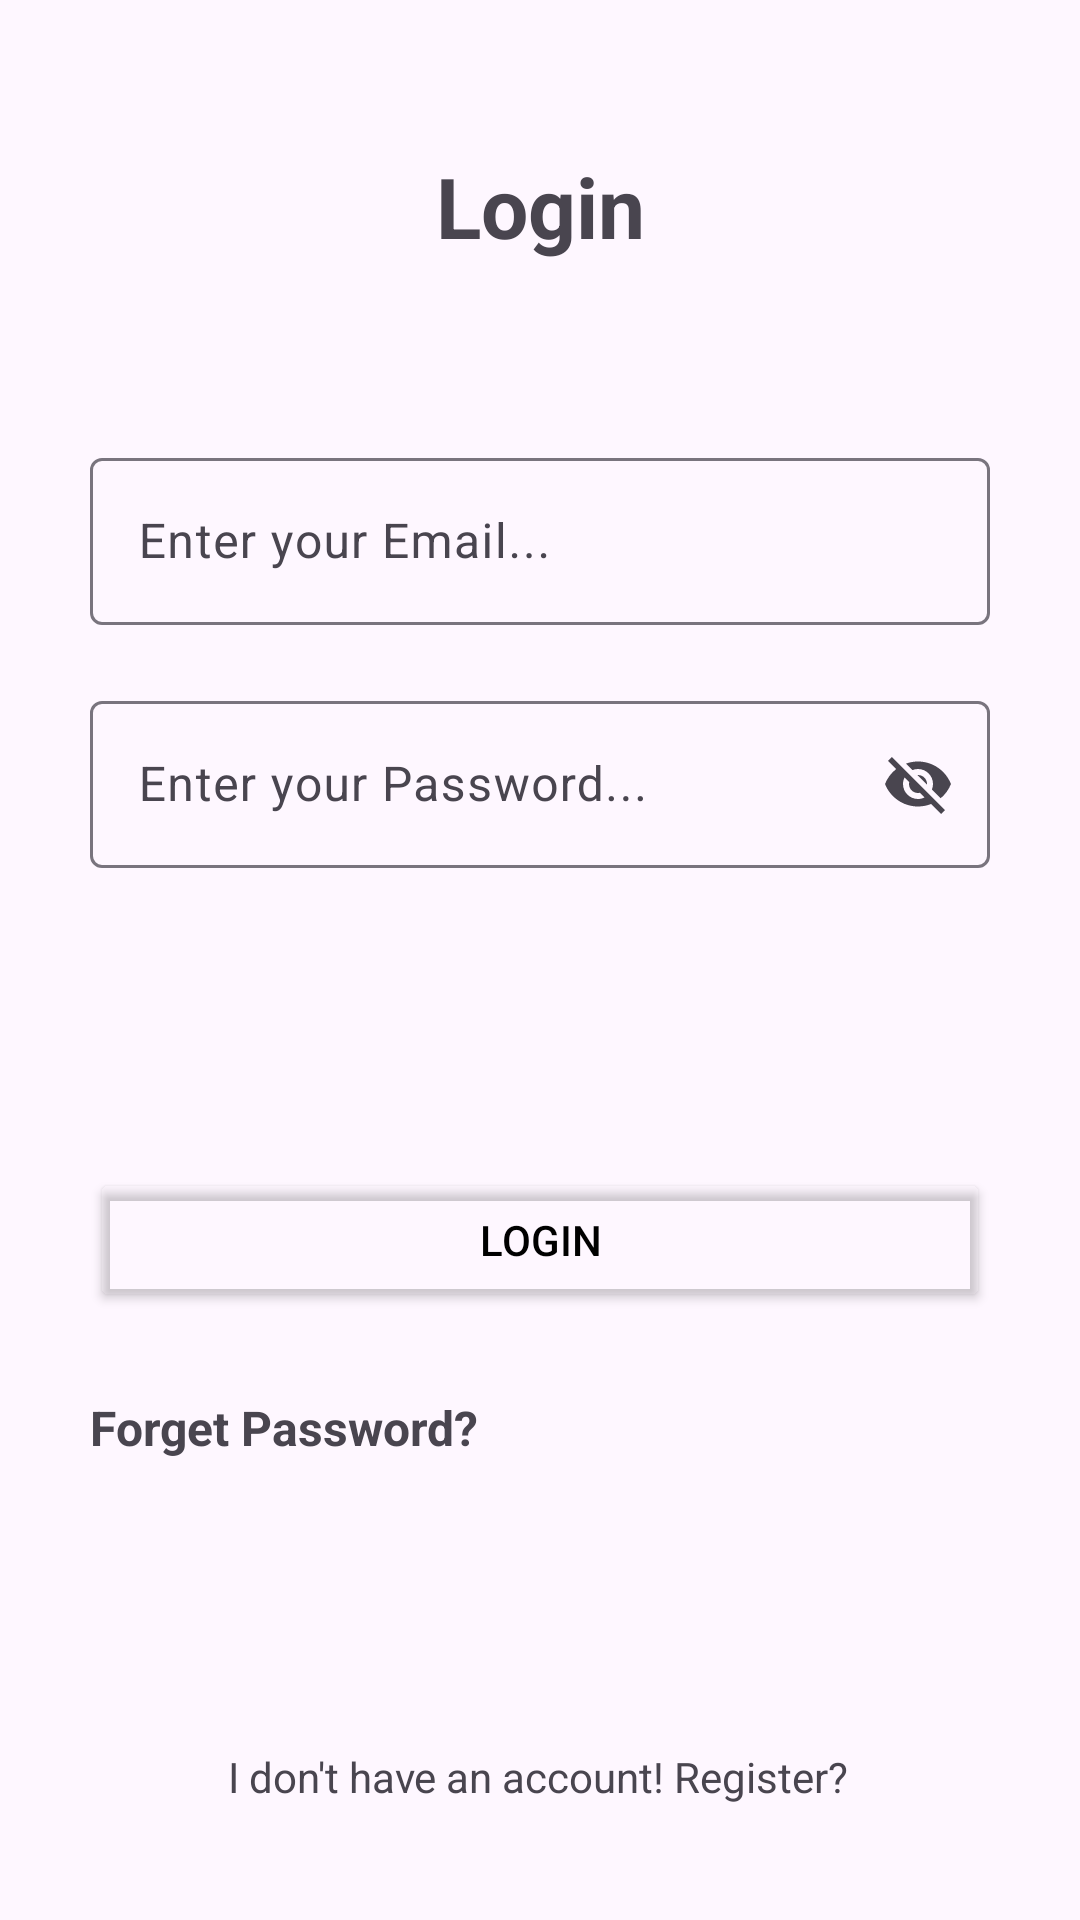

Produce the Android XML layout that renders to this screen, including the resource entries it uses.
<!-- AndroidManifest.xml: application theme Theme.LocationSharingApp_DIPTI_ICT_AMAD_L4_04_23 -->
<!-- res/layout/activity_login_dipti_ict_amad_l40423.xml -->
<?xml version="1.0" encoding="utf-8"?>
<androidx.constraintlayout.widget.ConstraintLayout xmlns:android="http://schemas.android.com/apk/res/android"
    xmlns:app="http://schemas.android.com/apk/res-auto"
    xmlns:tools="http://schemas.android.com/tools"
    android:id="@+id/main"
    android:layout_width="match_parent"
    android:layout_height="match_parent"
    android:padding="30dp"
    tools:context=".view_DIPTI_ICT_AMAD_L4_04_23.LoginActivity_DIPTI_ICT_AMAD_L4_04_23">

    <TextView
        android:id="@+id/title"
        android:layout_width="wrap_content"
        android:layout_height="wrap_content"
        android:layout_marginTop="20dp"
        android:text="Login"
        android:textSize="28sp"
        android:textStyle="bold"
        app:layout_constraintEnd_toEndOf="parent"
        app:layout_constraintStart_toStartOf="parent"
        app:layout_constraintTop_toTopOf="parent"
        />

    <com.google.android.material.textfield.TextInputLayout
        android:id="@+id/textInputLayout"
        android:layout_width="0dp"
        android:layout_height="wrap_content"
        android:layout_marginTop="60dp"
        android:hint="Enter your Email..."
        app:endIconMode="clear_text"
        app:layout_constraintEnd_toEndOf="parent"
        app:layout_constraintHorizontal_bias="1.0"
        app:layout_constraintStart_toStartOf="parent"
        app:layout_constraintTop_toBottomOf="@id/title">

        <com.google.android.material.textfield.TextInputEditText
            android:id="@+id/emailEt"
            android:layout_width="match_parent"
            android:layout_height="match_parent" />
    </com.google.android.material.textfield.TextInputLayout>

    <com.google.android.material.textfield.TextInputLayout
        android:id="@+id/textInputLayout1"
        android:layout_width="0dp"
        android:layout_height="wrap_content"
        android:layout_marginTop="20dp"
        android:hint="Enter your Password..."
        app:endIconMode="password_toggle"
        app:layout_constraintEnd_toEndOf="@+id/textInputLayout"
        app:layout_constraintHorizontal_bias="1.0"
        app:layout_constraintStart_toStartOf="@+id/textInputLayout"
        app:layout_constraintTop_toBottomOf="@+id/textInputLayout">

        <com.google.android.material.textfield.TextInputEditText
            android:id="@+id/passwordEt"
            android:layout_width="match_parent"
            android:layout_height="match_parent" />
    </com.google.android.material.textfield.TextInputLayout>

    <Button
        android:id="@+id/loginBtn"
        android:layout_width="match_parent"
        android:layout_height="wrap_content"
        android:layout_marginTop="100dp"
        android:backgroundTint="#00FFFFFF"
        android:text="Login"
        android:textColor="#000000"
        app:cornerRadius="10dp"
        app:layout_constraintEnd_toEndOf="@+id/textInputLayout1"
        app:layout_constraintHorizontal_bias="0.0"
        app:layout_constraintStart_toStartOf="@+id/textInputLayout1"
        app:layout_constraintTop_toBottomOf="@+id/textInputLayout1"
        app:strokeColor="#000000"
        app:strokeWidth="1dp" />

    <TextView
        android:id="@+id/forgetPass"
        android:layout_width="wrap_content"
        android:layout_height="wrap_content"
        android:text="Forget Password?"
        android:textSize="16sp"
        android:textStyle="bold"
        app:layout_constraintBottom_toBottomOf="parent"
        app:layout_constraintEnd_toEndOf="@+id/loginBtn"
        app:layout_constraintHorizontal_bias="0.0"
        app:layout_constraintStart_toStartOf="@+id/loginBtn"
        app:layout_constraintTop_toBottomOf="@+id/loginBtn"
        app:layout_constraintVertical_bias="0.183" />

    <TextView
        android:id="@+id/registerTxt"
        android:layout_width="wrap_content"
        android:layout_height="wrap_content"
        android:text="I don't have an account! Register?"
        app:layout_constraintBottom_toBottomOf="parent"
        app:layout_constraintEnd_toEndOf="@+id/loginBtn"
        app:layout_constraintHorizontal_bias="0.496"
        app:layout_constraintStart_toStartOf="@+id/loginBtn"
        app:layout_constraintTop_toBottomOf="@+id/loginBtn"
        app:layout_constraintVertical_bias="0.945" />

</androidx.constraintlayout.widget.ConstraintLayout>
<!-- resources referenced by this layout -->
<resources>
  <style name="Theme.LocationSharingApp_DIPTI_ICT_AMAD_L4_04_23" parent="Base.Theme.LocationSharingApp_DIPTI_ICT_AMAD_L4_04_23" />
  <style name="Base.Theme.LocationSharingApp_DIPTI_ICT_AMAD_L4_04_23" parent="Theme.Material3.DayNight">
          
          
      </style>
</resources>
